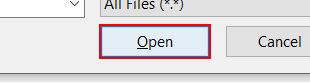
Task: UiPath REFramework Template
Workflow: System1_UploadYearlyReport

Step 1: click in window 'Open' (chrome.exe)

Step 2: click on the button in window 'ACME System 1 - Upload Yearly Report' (chrome.exe) (no picture)

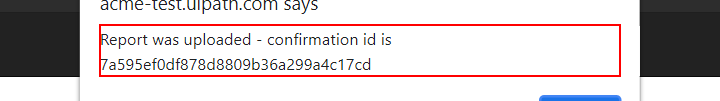
Step 3: get-text from the text 'Report was uploaded - confirmation id is *' in window 'ACME System 1 - Upload Yearly Report - Google Chrome' (chrome.exe)

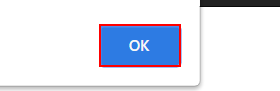
Step 4: click on the push button in window 'ACME System 1 - Upload Yearly Report - Google Chrome' (chrome.exe)
